9-way image classification set "dataset" from GitHub (norvy19/proyecto-aves); label vocabulary: Dacnis Carinegro, Tangara Cabecibaya, Tangara Carafuego, Tangara Cenicienta, Tangara Coronigualda, Tangara Dorada, Tangara Goliplateada, Tangara Golondrina, Tangara Verdinegra.

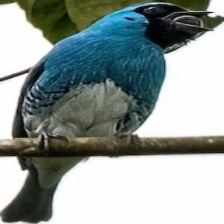
Label: Tangara Golondrina

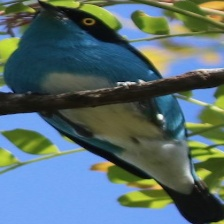
Label: Dacnis Carinegro

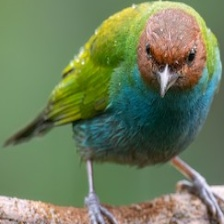
Label: Tangara Cabecibaya

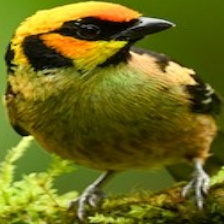
Label: Tangara Carafuego

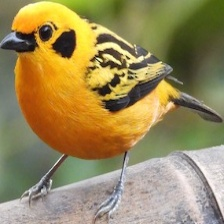
Label: Tangara Dorada

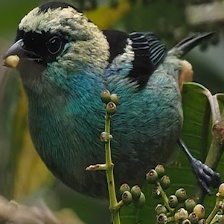
Label: Tangara Verdinegra
